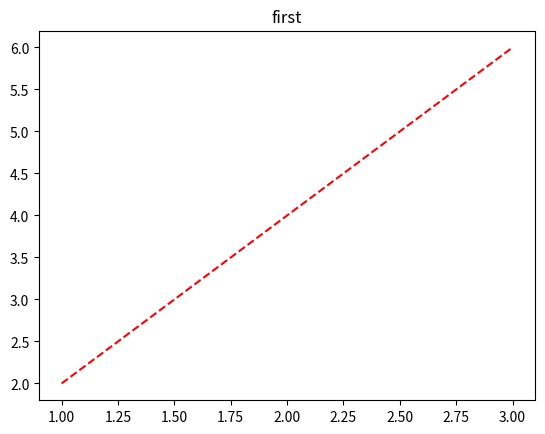

Generate this figure with matplotlib:
import matplotlib.pyplot as plt

x= [1,2,3]
y = [2,4,6]

plt.plot(x,y, 'r--')
plt.title("first")
plt.show()
